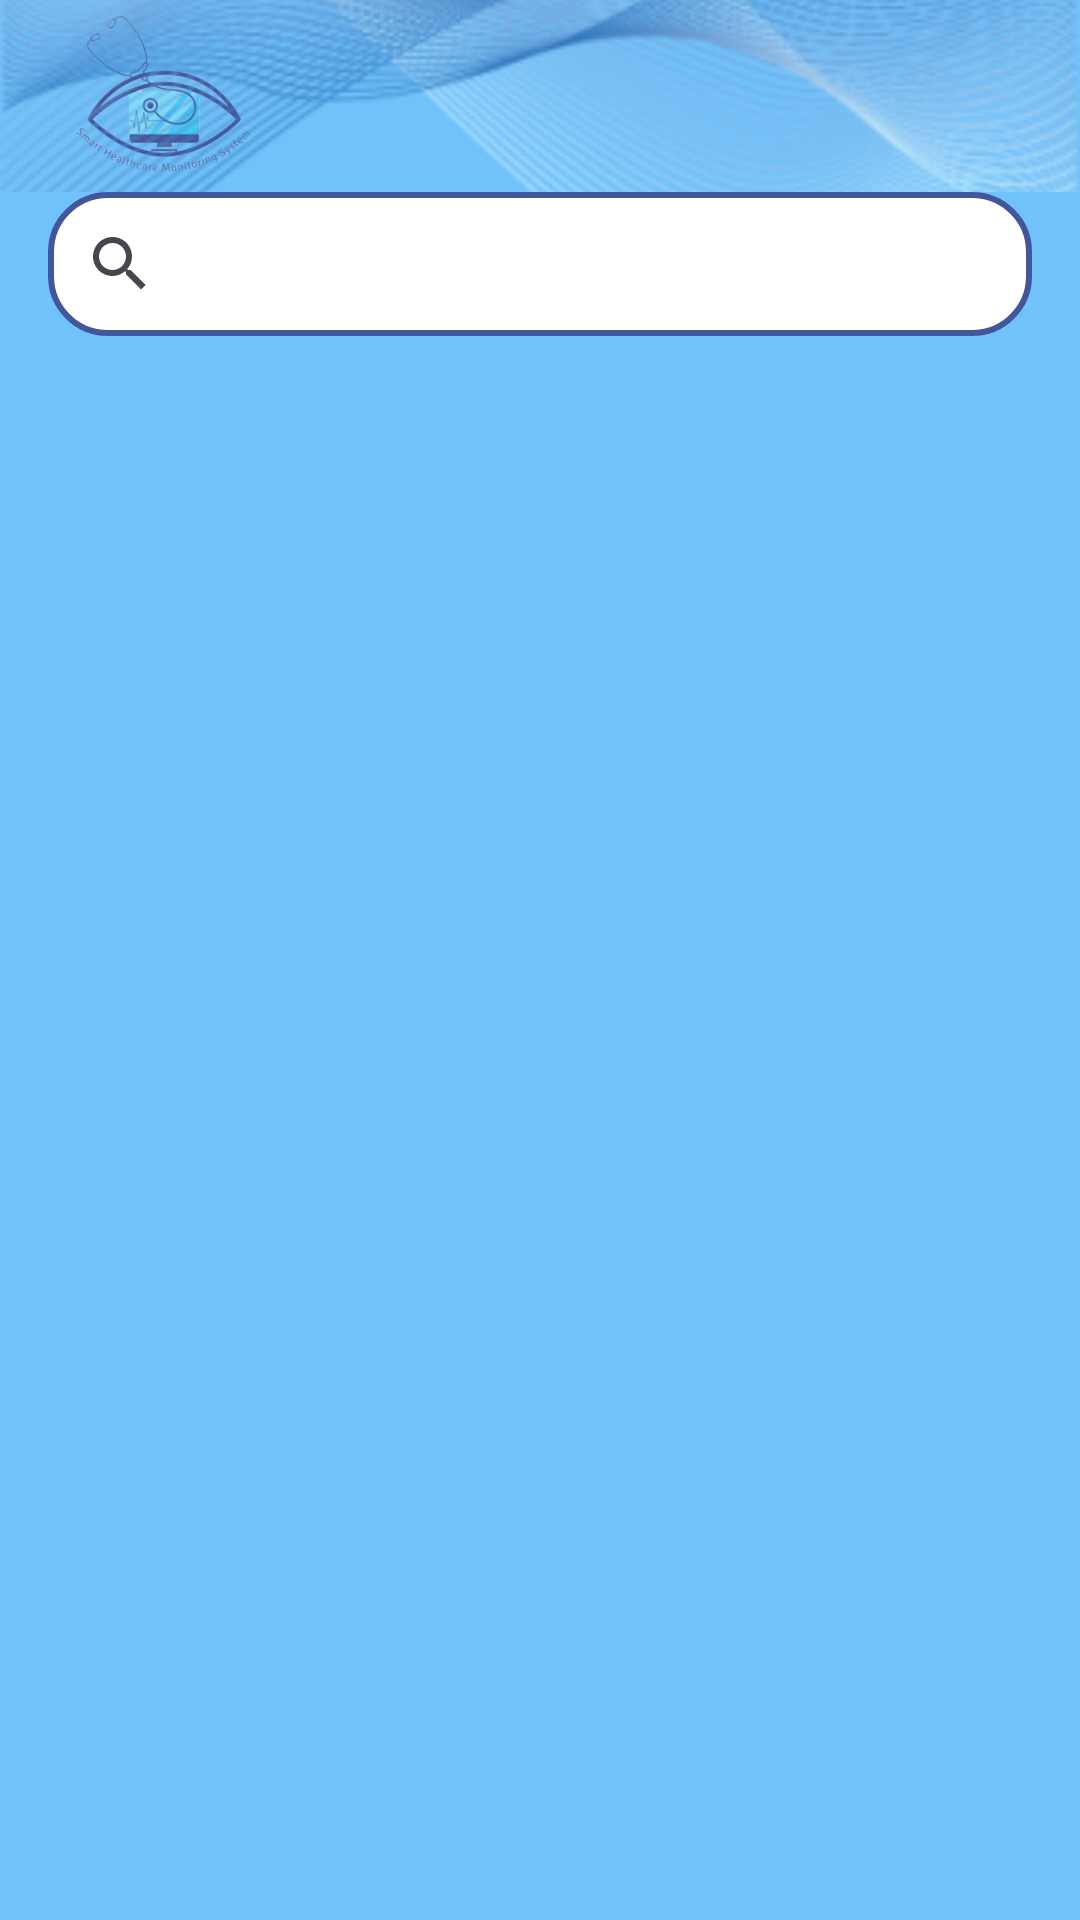

Produce the Android XML layout that renders to this screen, including the resource entries it uses.
<!-- AndroidManifest.xml: application theme Theme.SmartHCMS -->
<!-- res/layout/activity_patient_list.xml -->
<?xml version="1.0" encoding="utf-8"?>
<androidx.constraintlayout.widget.ConstraintLayout xmlns:android="http://schemas.android.com/apk/res/android"
    xmlns:app="http://schemas.android.com/apk/res-auto"
    xmlns:tools="http://schemas.android.com/tools"
    android:layout_width="match_parent"
    android:layout_height="match_parent"
    android:background="@color/main"
    tools:context=".views.admin.PatientList">

    <include
        android:id="@+id/include3"
        layout="@layout/wave"
        app:layout_constraintEnd_toEndOf="parent"
        app:layout_constraintStart_toStartOf="parent"
        app:layout_constraintTop_toTopOf="parent" />

    <androidx.appcompat.widget.SearchView
        android:background="@drawable/patient_home_shape"
        android:id="@+id/search_bar"
        android:layout_width="match_parent"
        android:layout_height="wrap_content"
        android:layout_marginStart="16dp"
        android:layout_marginEnd="16dp"
        app:layout_constraintEnd_toEndOf="parent"
        app:layout_constraintStart_toStartOf="parent"
        app:layout_constraintTop_toBottomOf="@+id/include3"
        app:queryHint="@string/search_for_a_patient" />

    <androidx.recyclerview.widget.RecyclerView
        android:id="@+id/rv_patients"
        android:layout_width="match_parent"
        android:layout_height="0dp"
        android:layout_marginTop="7dp"
        app:layout_constraintBottom_toBottomOf="parent"
        app:layout_constraintTop_toBottomOf="@+id/search_bar"
        tools:listitem="@layout/patients_items" />
</androidx.constraintlayout.widget.ConstraintLayout>
<!-- res/layout/wave.xml (included above) -->
<?xml version="1.0" encoding="utf-8"?>
<androidx.constraintlayout.widget.ConstraintLayout
    xmlns:android="http://schemas.android.com/apk/res/android"
    xmlns:app="http://schemas.android.com/apk/res-auto"
    android:layout_width="match_parent"
    android:layout_height="wrap_content">

    <ImageView
        android:id="@+id/imageView3"
        android:layout_width="wrap_content"
        android:layout_height="0dp"
        android:importantForAccessibility="no"
        android:src="@mipmap/ic_logo_foreground"
        app:layout_constraintBottom_toBottomOf="@+id/imageView2"
        app:layout_constraintStart_toStartOf="@id/imageView2"
        app:layout_constraintTop_toTopOf="@+id/imageView2" />

    <ImageView
        android:id="@+id/imageView2"
        android:layout_width="match_parent"
        android:layout_height="?actionBarSize"
        android:importantForAccessibility="no"
        android:scaleType="centerCrop"
        android:src="@mipmap/ic_wave_foreground"
        app:layout_constraintEnd_toEndOf="parent"
        app:layout_constraintStart_toStartOf="parent"
        app:layout_constraintTop_toTopOf="parent" />
</androidx.constraintlayout.widget.ConstraintLayout>
<!-- res/layout/patients_items.xml (included above) -->
<?xml version="1.0" encoding="utf-8"?>
<androidx.constraintlayout.widget.ConstraintLayout xmlns:android="http://schemas.android.com/apk/res/android"
    xmlns:app="http://schemas.android.com/apk/res-auto"
    android:layout_width="match_parent"
    android:layout_height="wrap_content"
    android:layout_marginStart="5dp"
    android:layout_marginEnd="5dp"
    android:layout_marginBottom="5dp"
    android:background="@drawable/patient_home_shape">

    <de.hdodenhof.circleimageview.CircleImageView
        android:padding="5dp"
        app:civ_border_width="2dp"
        app:civ_border_color="#FF000000"
        android:id="@+id/iv_patient"
        android:layout_width="100dp"
        android:layout_height="100dp"
        android:src="@mipmap/ic_patient_info_foreground"
        app:layout_constraintBottom_toBottomOf="parent"
        app:layout_constraintStart_toStartOf="parent"
        app:layout_constraintTop_toTopOf="parent" />

    <LinearLayout
        android:layout_width="0dp"
        android:layout_height="0dp"
        android:gravity="start|center"
        android:orientation="vertical"
        android:padding="10dp"
        app:layout_constraintBottom_toBottomOf="parent"
        app:layout_constraintEnd_toStartOf="@id/iv_arrow"
        app:layout_constraintStart_toEndOf="@+id/iv_patient"
        app:layout_constraintTop_toTopOf="parent">

        <TextView
            android:id="@+id/tv_patientName"
            android:layout_width="wrap_content"
            android:layout_height="wrap_content"
            android:text="@string/user_name"
            android:textColor="@color/second"
            android:textSize="18sp"
            android:textStyle="normal" />

        <TextView
            android:id="@+id/tv_room"
            android:layout_width="wrap_content"
            android:layout_height="wrap_content"
            android:text="@string/room_009"
            android:textColor="@color/third"
            android:textSize="16sp"
            android:textStyle="normal" />
    </LinearLayout>

    <ImageView
        android:id="@+id/iv_arrow"
        android:layout_width="wrap_content"
        android:layout_height="wrap_content"
        android:layout_marginEnd="17dp"
        android:src="@drawable/ic_arrow"
        app:layout_constraintBottom_toBottomOf="parent"
        app:layout_constraintEnd_toEndOf="parent"
        app:layout_constraintTop_toTopOf="parent" />

</androidx.constraintlayout.widget.ConstraintLayout>
<!-- resources referenced by this layout -->
<resources>
  <color name="main">#71C2F9</color>
  <color name="second">#43569B</color>
  <color name="third">#FE8F2C</color>
  <!-- drawable patient_home_shape (drawable) -->
  <?xml version="1.0" encoding="utf-8"?>
  <shape xmlns:android="http://schemas.android.com/apk/res/android">
      <stroke android:color="@color/second"
          android:width="2dp"/>
      <solid android:color="@color/white"/>
      <corners android:radius="19dp"/>
  </shape>
  <!-- mipmap ic_logo_foreground: webp bitmap (mipmap-hdpi, 14206 bytes) -->
  <!-- mipmap ic_patient_info_foreground: webp bitmap (mipmap-hdpi, 3734 bytes) -->
  <!-- mipmap ic_wave_foreground: webp bitmap (mipmap-hdpi, 15436 bytes) -->
  <string name="room_009">Room: 009</string>
  <string name="search_for_a_patient">Search for a patient</string>
  <string name="user_name">User Name</string>
  <style name="Theme.SmartHCMS" parent="Base.Theme.SmartHCMS" />
  <color name="white">#FFFFFFFF</color>
  <style name="Base.Theme.SmartHCMS" parent="Theme.Material3.DayNight.NoActionBar">
          
          
      </style>
</resources>
